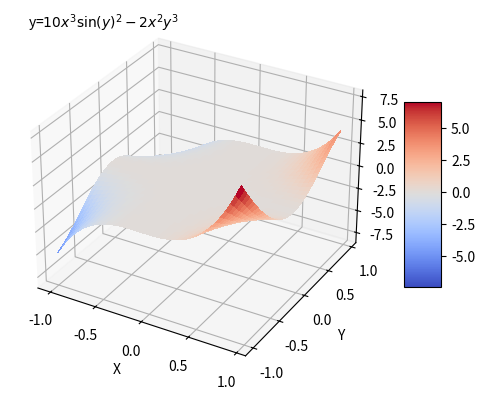

Recreate this plot in Python.
#Побудувати поверхню.
import matplotlib.pyplot as plt
from matplotlib import cm
import numpy as np

fig = plt.figure()
ax = fig.add_subplot(111, projection='3d')

# Make data.
X = np.arange(-1, 1, 0.05)
Y = np.arange(-1, 1, 0.05)
X, Y = np.meshgrid(X, Y)
Z = 10*(X**3)*(np.sin(Y))**2 - 2*(X**2)*(Y**3)

# Plot the surface.
surf = ax.plot_surface(X, Y, Z, cmap=cm.coolwarm, linewidth=0, antialiased=False)

# Add a color bar which maps values to colors.
fig.colorbar(surf, shrink=0.5, aspect=5)

ax.set_xlabel('X')
ax.set_ylabel('Y')
ax.set_zlabel('Z')
ax.text2D(0.05, 0.95, r'y=$10x^3\sin(y)^2-2x^2y^3$', transform=ax.transAxes)
plt.show()